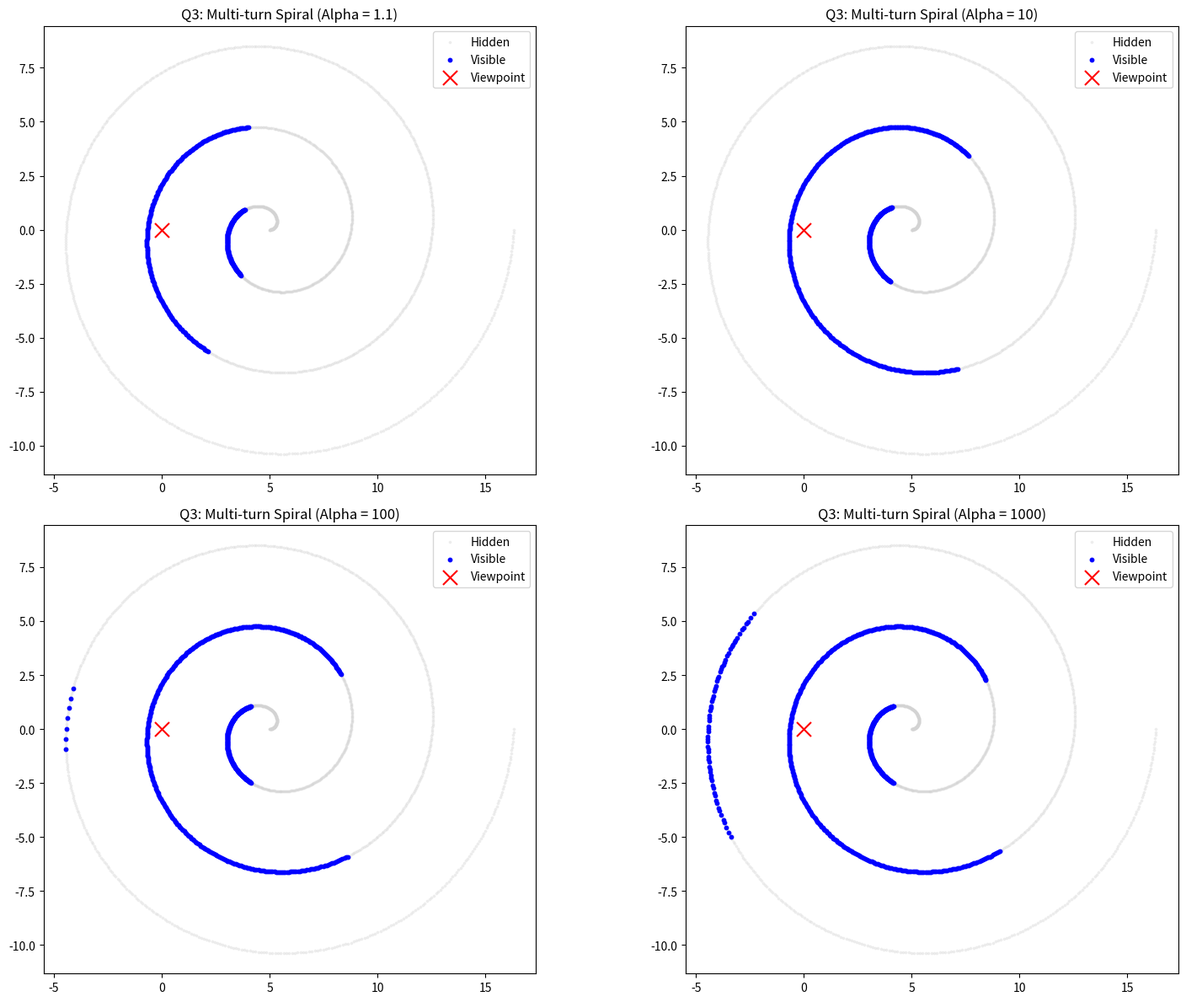

This figure's Python source:
import numpy as np
import matplotlib.pyplot as plt
from scipy.spatial import ConvexHull
import os

def visibility_hpr(points, viewpoint, alpha):
    # 1. 平移
    p_adj = points - viewpoint
    norms = np.linalg.norm(p_adj, axis=1, keepdims=True)
    
    # 2. 计算反射半径 R (基于 alpha)
    R = alpha * np.max(norms)
    
    # 3. 执行球面反射 (Spherical Inversion)
    # 使用公式: P_hat = P + 2*(R - ||P||) * (P / ||P||)
    p_reflected = p_adj + 2 * (R - norms) * (p_adj / norms)
    
    # 4. 加入视点(原点)计算凸包
    points_with_origin = np.vstack([p_reflected, [0, 0]])
    hull = ConvexHull(points_with_origin)
    
    # 5. 过滤出可见点索引
    visible_indices = [idx for idx in hull.vertices if idx < len(points)]
    return visible_indices

# --- 生成 Q3 要求的多圈螺旋线 ---
def generate_dense_spiral(n_points=1500, turns=3):
    theta = np.linspace(0, turns * 2 * np.pi, n_points)
    r = 0.6 * theta
    x = r * np.cos(theta) + 5
    y = r * np.sin(theta)
    return np.column_stack((x, y))

# 参数设置
viewpoint = np.array([0, 0])
points = generate_dense_spiral()
alphas = [1.1, 10, 100, 1000] # Q3 要求的不同 alpha 值 

# 绘图
fig, axes = plt.subplots(2, 2, figsize=(16, 12))
axes = axes.flatten()

for i, alpha in enumerate(alphas):
    vis_idx = visibility_hpr(points, viewpoint, alpha)
    
    axes[i].scatter(points[:, 0], points[:, 1], c='lightgray', s=3, alpha=0.3, label='Hidden')
    axes[i].scatter(points[vis_idx, 0], points[vis_idx, 1], c='blue', s=10, label='Visible')
    axes[i].scatter(viewpoint[0], viewpoint[1], c='red', marker='x', s=150, label='Viewpoint')
    
    axes[i].set_title(f"Q3: Multi-turn Spiral (Alpha = {alpha})")
    axes[i].set_aspect('equal')
    axes[i].legend()

plt.tight_layout()
# 强制保存到当前文件夹
save_path = os.path.join(os.getcwd(), 'Q3_Results.png')
plt.savefig(save_path, dpi=300)
print(f"图像已成功保存至: {save_path}")
